Labelled photos from "tomato_rembg", an image-classification folder in truong51972/Leaf-Based_Plant_Disease_Detection. The possible labels are: bacterial spot, early blight, late blight, leaf mold, septoria leaf spot, spider mites two-spotted spider mite, target spot, tomato yellow leaf curl virus, tomato mosaic virus, healthy.

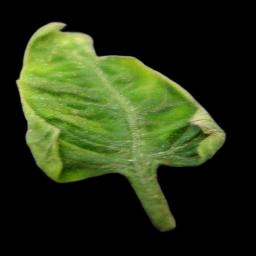
Label: tomato yellow leaf curl virus

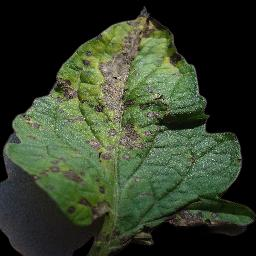
Label: early blight

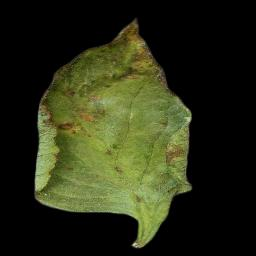
Label: bacterial spot

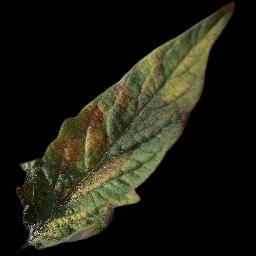
Label: leaf mold

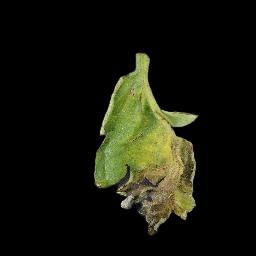
Label: late blight

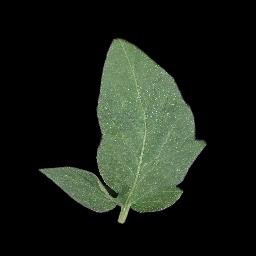
Label: healthy
